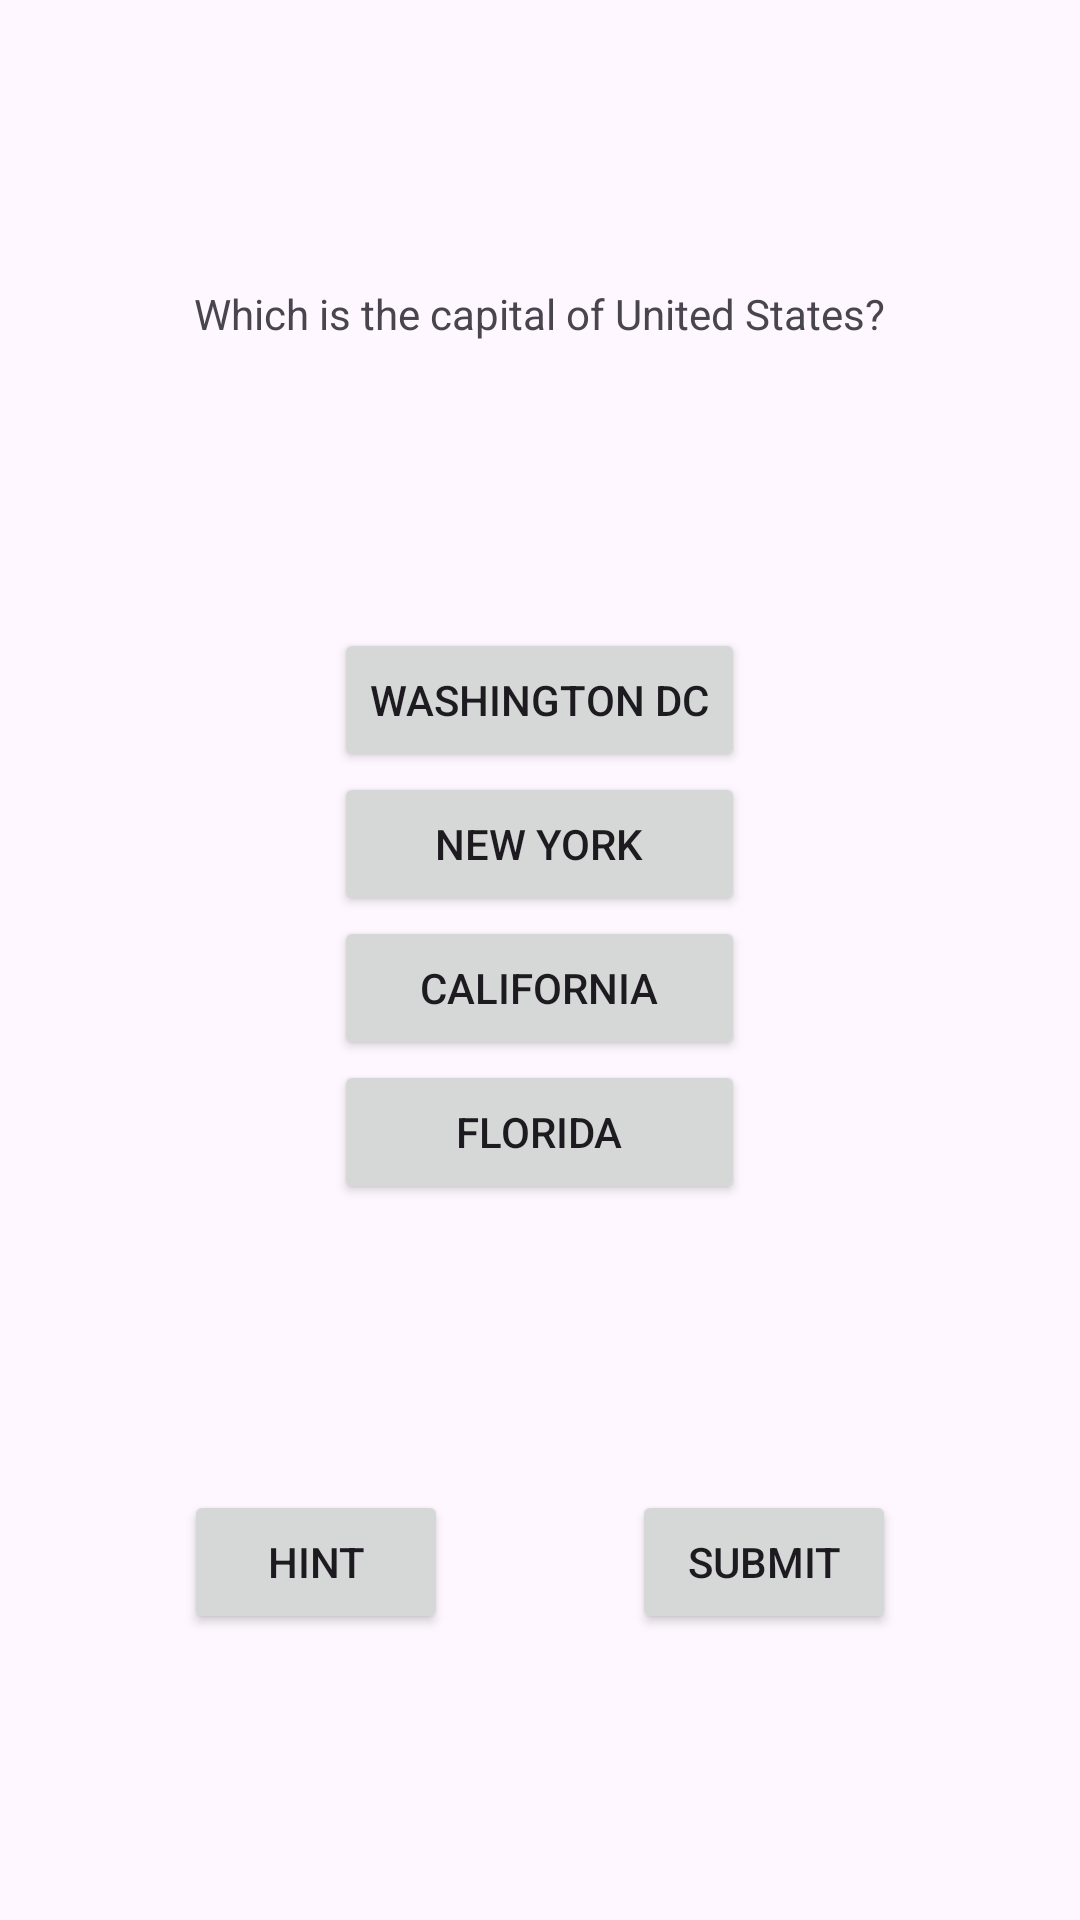

This screen was rendered from an Android layout file. Write that file and the resources it references.
<!-- AndroidManifest.xml: application theme Theme.MultiQuiz -->
<!-- res/layout/activity_main.xml -->
<?xml version="1.0" encoding="utf-8"?>
<LinearLayout xmlns:android="http://schemas.android.com/apk/res/android"
    xmlns:app="http://schemas.android.com/apk/res-auto"
    xmlns:tools="http://schemas.android.com/tools"
    android:layout_width="match_parent"
    android:layout_height="match_parent"
    android:gravity="center"
    android:orientation="vertical"
    tools:context=".MainActivity">

    <Space
        android:layout_width="match_parent"
        android:layout_height="0dp"
        android:layout_weight="1" />

    <TextView
        android:id="@+id/question_text"
        android:layout_width="wrap_content"
        android:layout_height="wrap_content"
        android:text="@string/question_1" />

    <Space
        android:layout_width="match_parent"
        android:layout_height="0dp"
        android:layout_weight="1" />

    <LinearLayout
        android:layout_width="wrap_content"
        android:layout_height="wrap_content"
        android:orientation="vertical">

        <Button
            android:id="@+id/answer_0_button"
            android:layout_width="match_parent"
            android:layout_height="wrap_content"
            android:layout_weight="1"
            android:text="@string/answer_0_question_1" />

        <Button
            android:id="@+id/answer_1_button"
            android:layout_width="match_parent"
            android:layout_height="wrap_content"
            android:layout_weight="1"
            android:text="@string/answer_1_question_1" />

        <Button
            android:id="@+id/answer_2_button"
            android:layout_width="match_parent"
            android:layout_height="wrap_content"
            android:layout_weight="1"
            android:text="@string/answer_2_question_1" />

        <Button
            android:id="@+id/answer_3_button"
            android:layout_width="match_parent"
            android:layout_height="wrap_content"
            android:layout_weight="1"
            android:text="@string/answer_3_question_1" />

    </LinearLayout>

    <Space
        android:layout_width="match_parent"
        android:layout_height="0dp"
        android:layout_weight="1" />

    <LinearLayout
        android:layout_width="match_parent"
        android:layout_height="wrap_content"
        android:orientation="horizontal">

        <Space
            android:layout_width="0dp"
            android:layout_height="match_parent"
            android:layout_weight="1" />

        <Button
            android:id="@+id/hint_button"
            android:layout_width="wrap_content"
            android:layout_height="wrap_content"
            android:text="@string/hint_button" />

        <Space
            android:layout_width="0dp"
            android:layout_height="match_parent"
            android:layout_weight="1" />

        <Button
            android:id="@+id/submit_button"
            android:layout_width="wrap_content"
            android:layout_height="wrap_content"
            android:text="@string/submit_button" />

        <Space
            android:layout_width="0dp"
            android:layout_height="match_parent"
            android:layout_weight="1" />
    </LinearLayout>

    <Space
        android:layout_width="match_parent"
        android:layout_height="0dp"
        android:layout_weight="1" />

</LinearLayout>
<!-- resources referenced by this layout -->
<resources>
  <string name="answer_0_question_1">Washington DC</string>
  <string name="answer_1_question_1">New York</string>
  <string name="answer_2_question_1">California</string>
  <string name="answer_3_question_1">Florida</string>
  <string name="hint_button">Hint</string>
  <string name="question_1">Which is the capital of United States?</string>
  <string name="submit_button">Submit</string>
  <style name="Theme.MultiQuiz" parent="Base.Theme.MultiQuiz" />
  <style name="Base.Theme.MultiQuiz" parent="Theme.Material3.DayNight">
          
          
      </style>
</resources>
